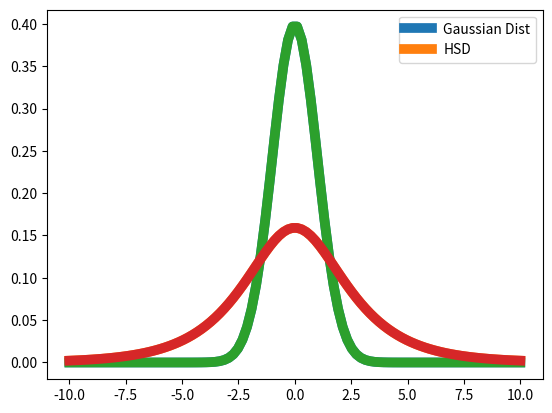

Python code for this plot:
# ---
# jupyter:
#   jupytext:
#     text_representation:
#       extension: .py
#       format_name: light
#       format_version: '1.4'
#       jupytext_version: 1.2.4
#   kernelspec:
#     display_name: Python 3
#     language: python
#     name: python3
# ---

# %matplotlib inline

import numpy as np
import matplotlib.pyplot as plt

x = np.linspace(start = -10, stop = 10, num = 100)
fx = 1/(2*np.pi) / (np.cosh(x/2))
gx = 1/(np.sqrt(2*np.pi))*np.exp(-x**2/2)

plt.plot(x,gx, lw=7, label = "Gaussian Dist")
plt.plot(x,fx, lw=7, label="HSD")
plt.legend()
plt.savefig("GD_HSD.png")
plt.show()

plt.plot(x,gx, lw=7, label = "Gaussian Dist")
plt.plot(x,fx, lw=7, label="HSD")
# plt.legend()
plt.savefig("GD_HSD.png")
plt.show()
